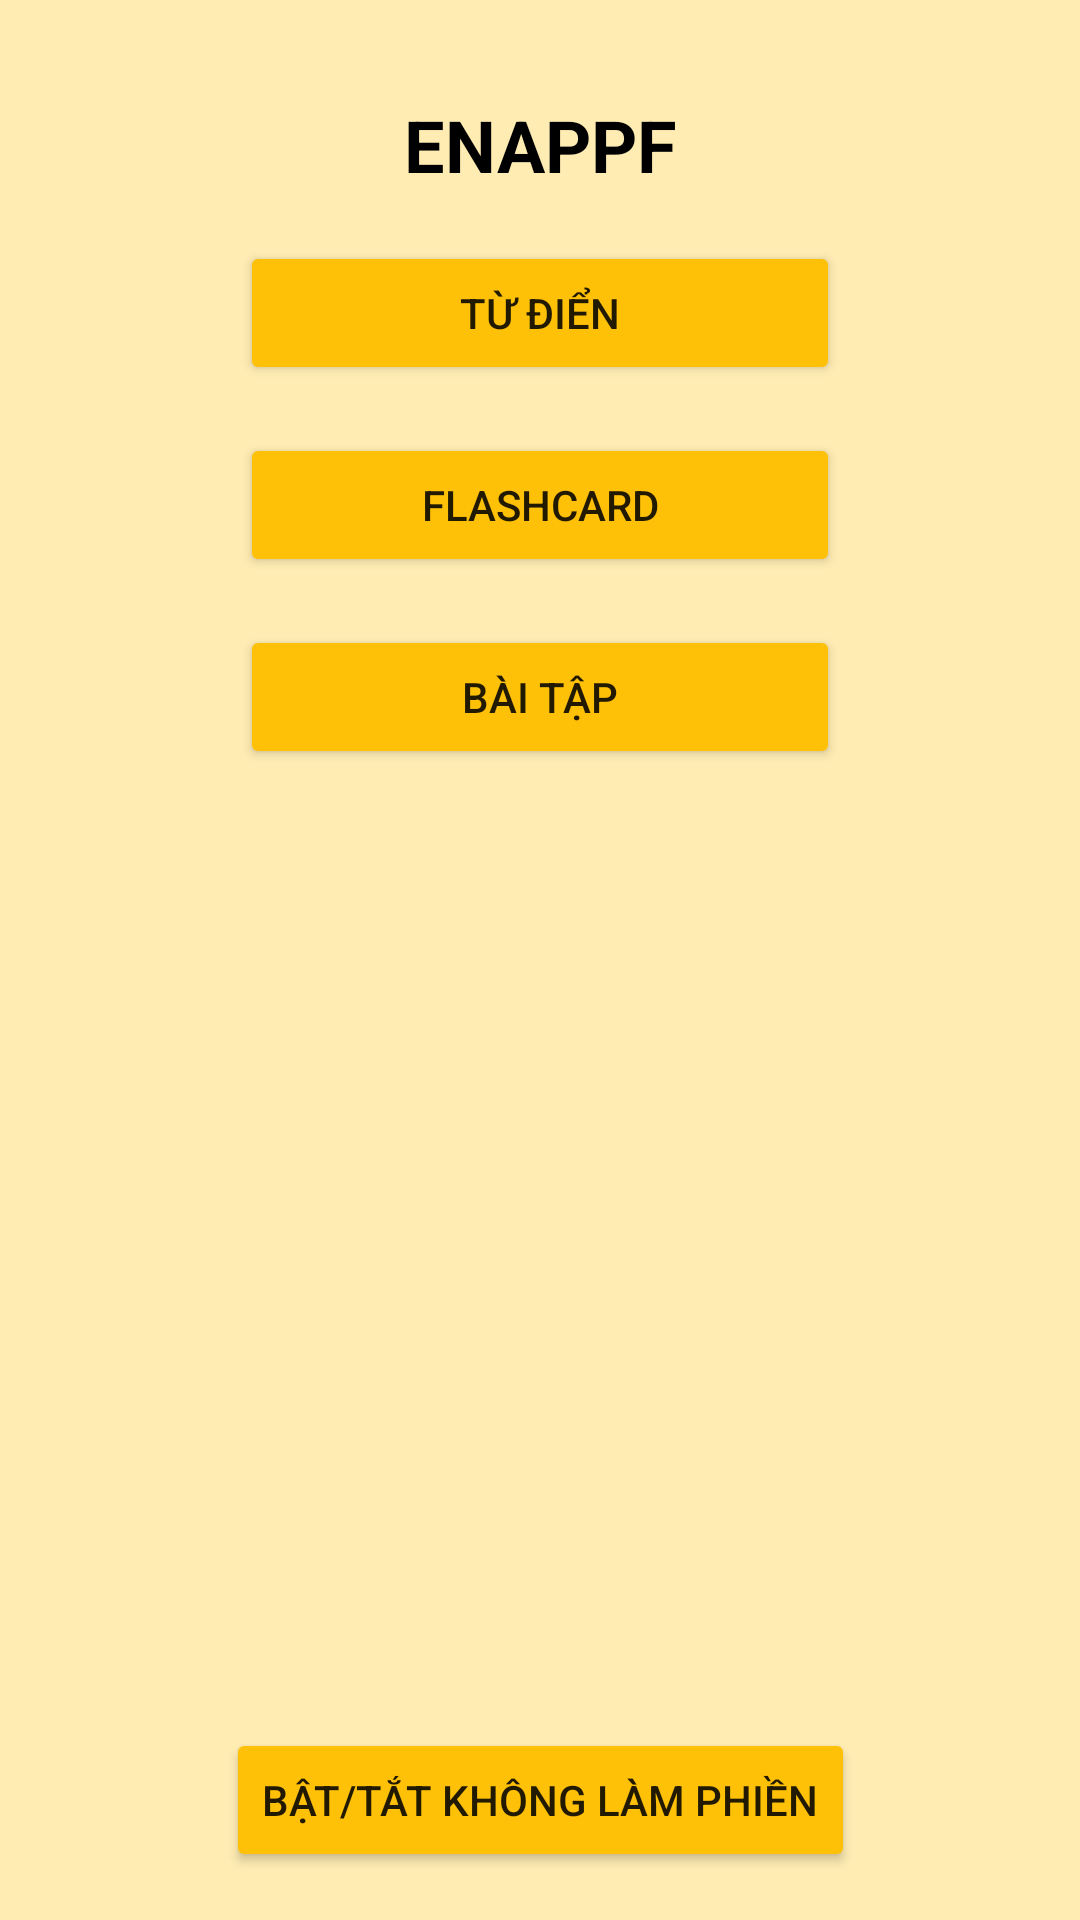

This screen was rendered from an Android layout file. Write that file and the resources it references.
<!-- AndroidManifest.xml: application theme Theme.Enappf -->
<!-- res/layout/activity_main.xml -->
<?xml version="1.0" encoding="utf-8"?>
<androidx.constraintlayout.widget.ConstraintLayout
    xmlns:android="http://schemas.android.com/apk/res/android"
    xmlns:app="http://schemas.android.com/apk/res-auto"
    android:layout_width="match_parent"
    android:layout_height="match_parent"
    android:background="@color/yellow_light">

    <TextView
        android:id="@+id/welcomeText"
        android:layout_width="wrap_content"
        android:layout_height="wrap_content"
        android:text="ENAPPF"
        android:textSize="24sp"
        android:textStyle="bold"
        android:textColor="@color/black"
        app:layout_constraintTop_toTopOf="parent"
        app:layout_constraintStart_toStartOf="parent"
        app:layout_constraintEnd_toEndOf="parent"
        android:layout_marginTop="32dp"/>

    <Button
        android:id="@+id/dictionaryButton"
        android:layout_width="200dp"
        android:layout_height="wrap_content"
        android:text="Từ điển"
        android:backgroundTint="@color/yellow"
        app:layout_constraintTop_toBottomOf="@id/welcomeText"
        app:layout_constraintStart_toStartOf="parent"
        app:layout_constraintEnd_toEndOf="parent"
        android:layout_margin="16dp"/>

    <Button
        android:id="@+id/flashcardButton"
        android:layout_width="200dp"
        android:layout_height="wrap_content"
        android:text="Flashcard"
        android:backgroundTint="@color/yellow"
        app:layout_constraintTop_toBottomOf="@id/dictionaryButton"
        app:layout_constraintStart_toStartOf="parent"
        app:layout_constraintEnd_toEndOf="parent"
        android:layout_margin="16dp"/>

    <Button
        android:id="@+id/quizButton"
        android:layout_width="200dp"
        android:layout_height="wrap_content"
        android:text="Bài tập"
        android:backgroundTint="@color/yellow"
        app:layout_constraintTop_toBottomOf="@id/flashcardButton"
        app:layout_constraintStart_toStartOf="parent"
        app:layout_constraintEnd_toEndOf="parent"
        android:layout_margin="16dp"/>

    <Button
        android:id="@+id/toggleDNDButton"
        android:layout_width="wrap_content"
        android:layout_height="wrap_content"
        android:text="Bật/tắt Không Làm Phiền"
        android:backgroundTint="@color/yellow"
        app:layout_constraintBottom_toBottomOf="parent"
        app:layout_constraintStart_toStartOf="parent"
        app:layout_constraintEnd_toEndOf="parent"
        android:layout_margin="16dp"/>

</androidx.constraintlayout.widget.ConstraintLayout>
<!-- resources referenced by this layout -->
<resources>
  <color name="black">#000000</color>
  <color name="yellow">#FFC107</color>
  <color name="yellow_light">#FFECB3</color>
  <style name="Theme.Enappf" parent="Theme.MaterialComponents.DayNight.DarkActionBar">
          <item name="colorPrimary">@color/yellow</item>
          <item name="colorPrimaryVariant">@color/yellow_dark</item>
          <item name="colorOnPrimary">@color/black</item>
          <item name="colorSecondary">@color/yellow_light</item>
          <item name="colorOnSecondary">@color/black</item>
          <item name="android:statusBarColor">@color/yellow_dark</item>
      </style>
  <color name="yellow_dark">#FFA000</color>
</resources>
